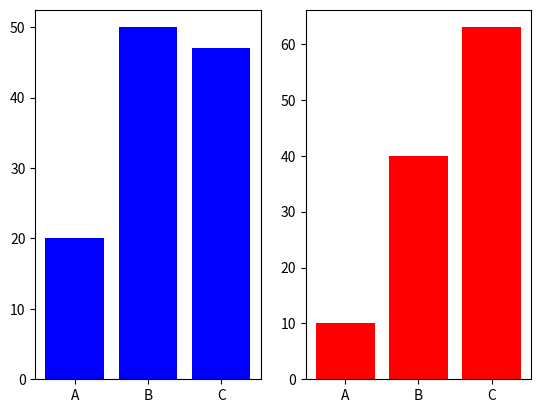

Write Python code to recreate this figure.
import matplotlib.pyplot as plt
fig=plt.figure()
names=['A','B','C']
values=[20,50,47]
values2=[10,40,63]
ax=fig.add_subplot(121)
ax2=fig.add_subplot(122)
ax.bar(names, values, color='b')
ax2.bar(names, values2, color='r')
plt.show()
